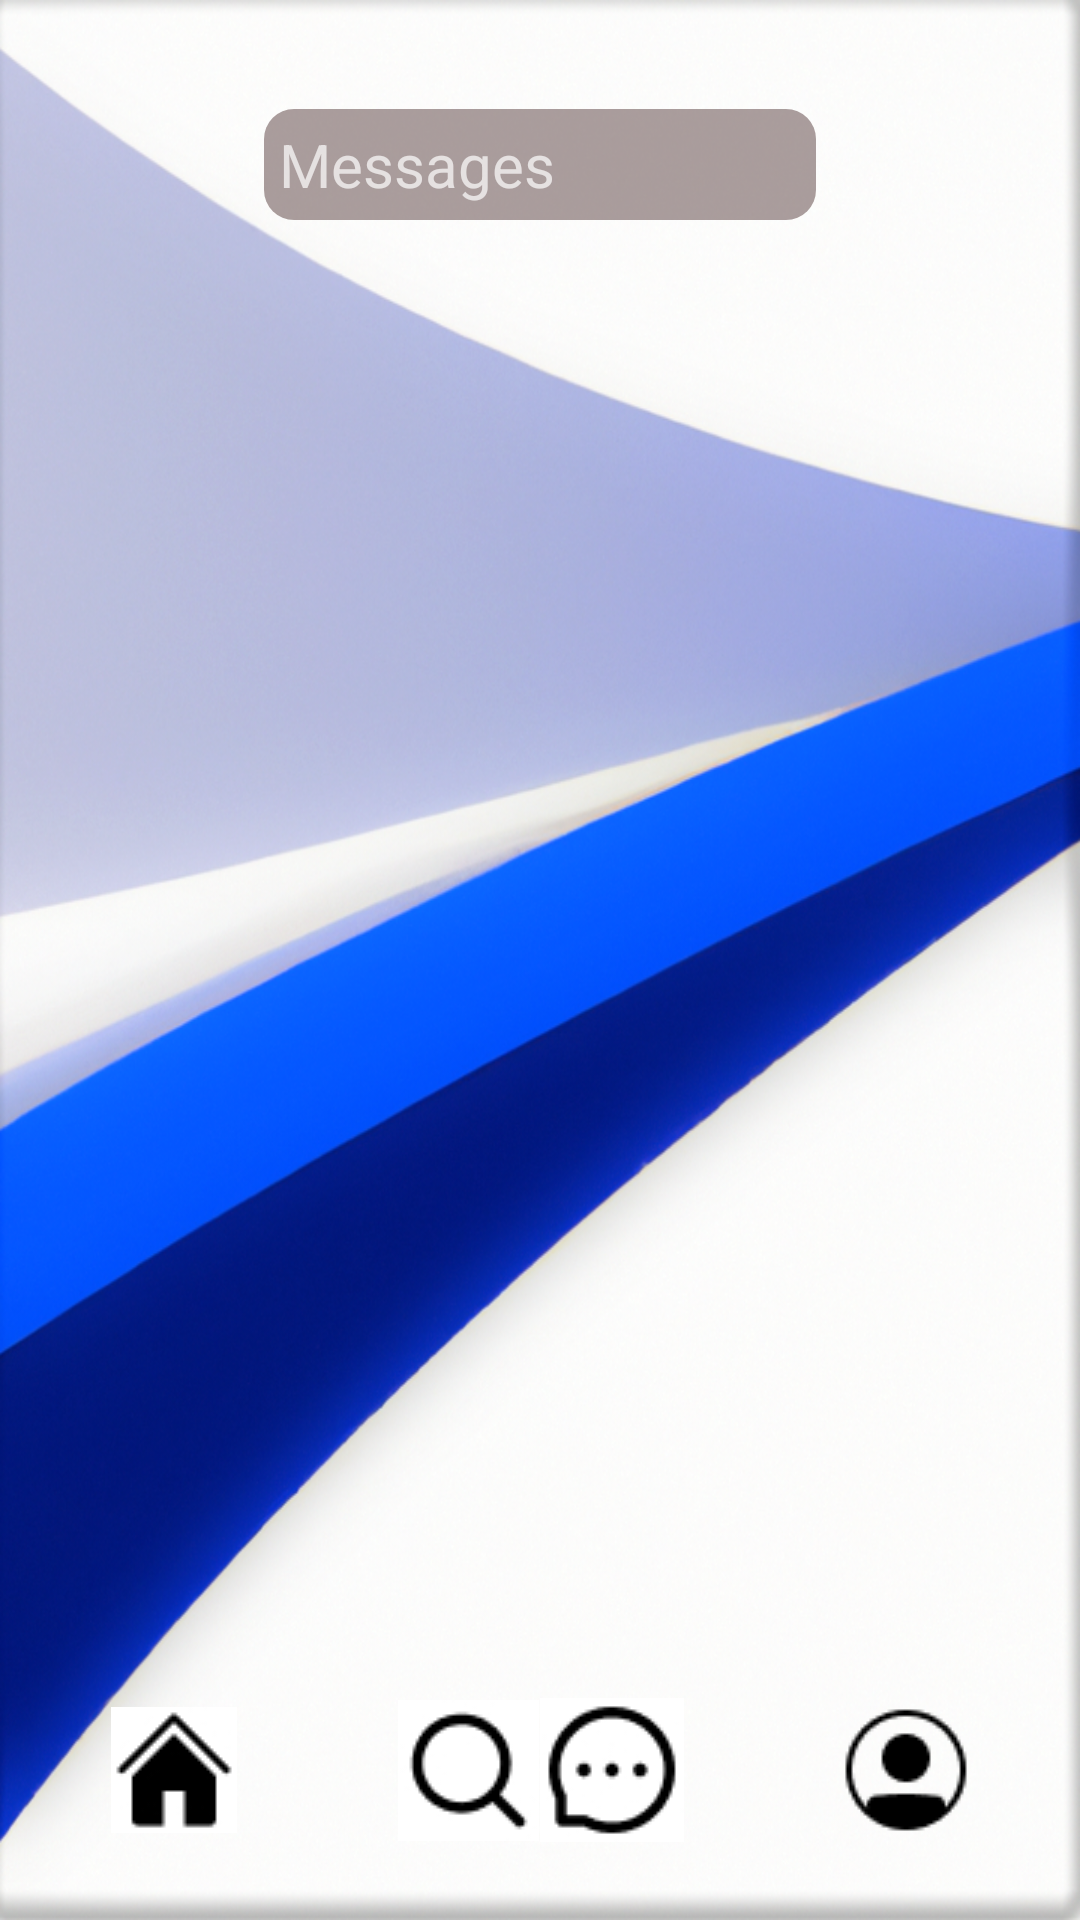

Layout XML and referenced resources for this Android screen:
<!-- AndroidManifest.xml: application theme Theme.CSCI526Prototype -->
<!-- res/layout/messanger.xml -->
<?xml version="1.0" encoding="utf-8"?>
<androidx.constraintlayout.widget.ConstraintLayout xmlns:android="http://schemas.android.com/apk/res/android"
    xmlns:app="http://schemas.android.com/apk/res-auto"
    xmlns:tools="http://schemas.android.com/tools"
    android:layout_width="match_parent"
    android:layout_height="match_parent"
    android:background="@drawable/bl_wht_backgrd"
    tools:context=".ui.notifications.NotificationsFragment">


<ImageButton
        android:id="@+id/homeButton"
        android:layout_width="80dp"
        android:layout_height="100dp"
        android:layout_marginStart="18dp"
        android:background="@android:color/transparent"
        android:ems="10"
        android:src="@drawable/home"
        app:layout_constraintBottom_toBottomOf="parent"
        app:layout_constraintStart_toStartOf="parent" />

    <ImageButton
        android:id="@+id/searchButton"
        android:layout_width="80dp"
        android:layout_height="100dp"
        android:layout_marginStart="18dp"
        android:background="@android:color/transparent"
        android:ems="10"
        android:src="@drawable/search"
        app:layout_constraintBottom_toBottomOf="parent"
        app:layout_constraintStart_toEndOf="@+id/homeButton" />

    <ImageButton
        android:id="@+id/profileButton"
        android:layout_width="80dp"
        android:layout_height="100dp"
        android:layout_marginEnd="18dp"
        android:background="@android:color/transparent"
        android:ems="10"
        android:src="@drawable/friends"
        app:layout_constraintBottom_toBottomOf="parent"
        app:layout_constraintEnd_toEndOf="parent" />

    <ImageButton
        android:id="@+id/messageButton"
        android:layout_width="80dp"
        android:layout_height="100dp"
        android:layout_marginEnd="18dp"
        android:background="@android:color/transparent"
        android:ems="10"
        android:src="@drawable/message"
        app:layout_constraintBottom_toBottomOf="parent"
        app:layout_constraintEnd_toStartOf="@+id/profileButton" />

    <TextView
        android:id="@+id/textView2"
        android:layout_width="184dp"
        android:layout_height="37dp"
        android:background="@drawable/sessions_box"
        android:text="Messages"
        android:textSize="20dp"
        app:layout_constraintBottom_toBottomOf="parent"
        app:layout_constraintEnd_toEndOf="parent"
        app:layout_constraintStart_toStartOf="parent"
        app:layout_constraintTop_toTopOf="parent"
        app:layout_constraintVertical_bias="0.060000002" />

</androidx.constraintlayout.widget.ConstraintLayout>
<!-- resources referenced by this layout -->
<resources>
  <!-- drawable bl_wht_backgrd: png bitmap (drawable, 876021 bytes) -->
  <!-- drawable friends: png bitmap (drawable, 775 bytes) -->
  <!-- drawable home: jpg bitmap (drawable, 2240 bytes) -->
  <!-- drawable message: jpg bitmap (drawable, 3268 bytes) -->
  <!-- drawable search: jpg bitmap (drawable, 2419 bytes) -->
  <!-- drawable sessions_box (drawable) -->
  <?xml version="1.0" encoding="utf-8"?>
  <selector xmlns:android="http://schemas.android.com/apk/res/android">
  
      <item>
          <shape xmlns:android="http://schemas.android.com/apk/res/android"
              android:id="@+id/shape_my">
              <padding android:left="5dp"
                  android:top="5dp"
                  android:right="5dp"
                  android:bottom="5dp" />
              <corners android:radius="10dp" />
              <solid android:color="#88634A4A" />
          </shape>
      </item>
  
  </selector>
  <style name="Theme.CSCI526Prototype" parent="Theme.AppCompat.NoActionBar">
          
          <item name="colorPrimary">@color/purple_500</item>
          <item name="colorPrimaryVariant">@color/purple_700</item>
          <item name="colorOnPrimary">@color/white</item>
          
          <item name="colorSecondary">@color/teal_200</item>
          <item name="colorSecondaryVariant">@color/teal_700</item>
          <item name="colorOnSecondary">@color/black</item>
          
          <item name="android:statusBarColor">?attr/colorPrimaryVariant</item>
          
      </style>
  <!-- not gathered from this repository: default colours our renderer supplied (Android Studio template values) -->
  <color name="purple_500">#FF6200EE</color>
  <color name="purple_700">#FF3700B3</color>
  <color name="teal_200">#FF03DAC5</color>
  <color name="teal_700">#FF018786</color>
  <color name="black">#FF000000</color>
  <color name="white">#FFFFFFFF</color>
</resources>
